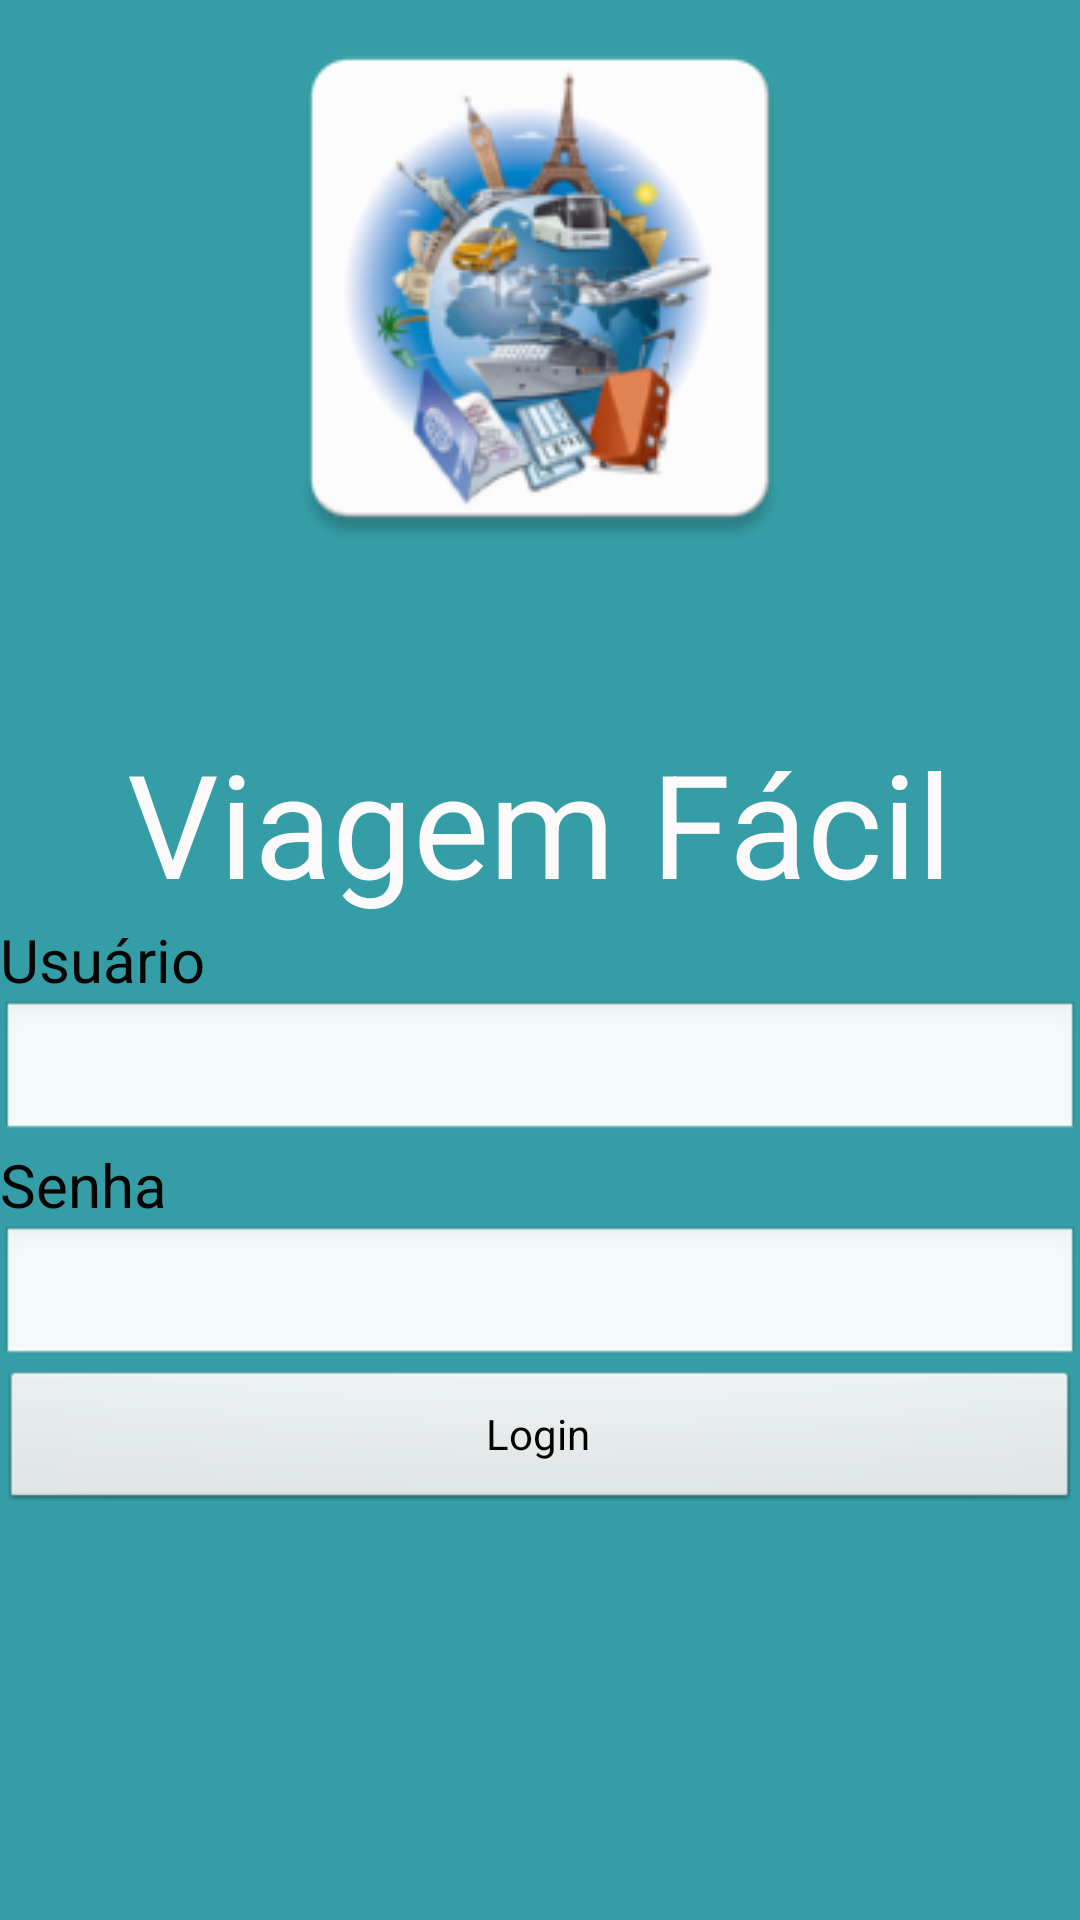

Produce the Android XML layout that renders to this screen, including the resource entries it uses.
<!-- AndroidManifest.xml: application theme android:Theme.NoTitleBar -->
<!-- res/layout/login.xml -->
<?xml version="1.0" encoding="utf-8"?>
<ScrollView xmlns:android="http://schemas.android.com/apk/res/android"
    android:orientation="vertical"
    android:layout_width="match_parent"
    android:layout_height="match_parent"
    android:background="#359da5"
    android:weightSum="1">
<LinearLayout
    android:orientation="vertical"
    android:layout_width="match_parent"
    android:layout_height="match_parent"
    android:background="#359da5"
    android:weightSum="1">

    <ImageView
        android:layout_width="wrap_content"
        android:layout_height="wrap_content"
        android:layout_gravity="center"
        android:layout_marginBottom="50dp"
        android:src="@drawable/logo" />


    <TextView
        android:layout_width="wrap_content"
        android:layout_height="wrap_content"
        android:text="Viagem Fácil"
        android:id="@+id/textView"
        android:layout_gravity="center_horizontal"
        android:textColor="#fcfafa"
        android:textSize="@dimen/abc_action_button_min_height_material"
        android:layout_weight="0.57" />

    <TextView
        android:layout_width="wrap_content"
        android:layout_height="wrap_content"
        android:text="@string/usuario"
        android:textColor="#060606"
        android:textSize="@dimen/abc_text_size_title_material" />


    <EditText
        android:layout_width="match_parent"
        android:layout_height="wrap_content"
        android:inputType="textPersonName"
        android:id="@+id/usuario" />

    <TextView
        android:layout_width="wrap_content"
        android:layout_height="wrap_content"
        android:text="@string/senha"
        android:textColor="#030303"
        android:textSize="@dimen/abc_text_size_title_material" />


    <EditText
        android:layout_width="match_parent"
        android:layout_height="wrap_content"
        android:inputType="textPassword"
        android:id="@+id/senha" />

    <Button
        android:layout_width="match_parent"
        android:layout_height="wrap_content"
        android:onClick="entrarOnClick"
        android:text="Login"
        android:id="@+id/login"
        android:layout_weight="0.05" />
</LinearLayout>

</ScrollView>
<!-- resources referenced by this layout -->
<resources>
  <!-- drawable logo: png bitmap (drawable, 37962 bytes) -->
  <string name="senha">Senha</string>
  <string name="usuario">Usuário</string>
</resources>
